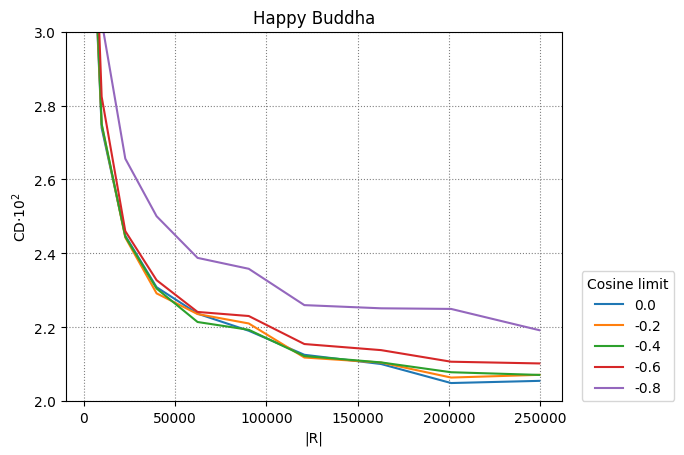

Source data for this figure (header and first rows):
0.0, -0.2, -0.4, -0.6, -0.8
2450, 9702, 22650, 39800, 62250, 90300, 120756, 162812, 201152, 249500
0.03556, 0.0274, 0.02448, 0.02308, 0.02237, 0.02191, 0.02126, 0.02101, 0.02049, 0.02055
0.03565, 0.02749, 0.02443, 0.02292, 0.02236, 0.0221, 0.02118, 0.02105, 0.02064, 0.02071
0.0361, 0.0275, 0.02445, 0.02305, 0.02214, 0.02193, 0.02122, 0.02105, 0.02078, 0.02071
0.03787, 0.02824, 0.0246, 0.02327, 0.02242, 0.02231, 0.02155, 0.02138, 0.02107, 0.02102
0.04874, 0.03028, 0.02656, 0.02501, 0.02388, 0.02358, 0.0226, 0.02251, 0.0225, 0.02192
